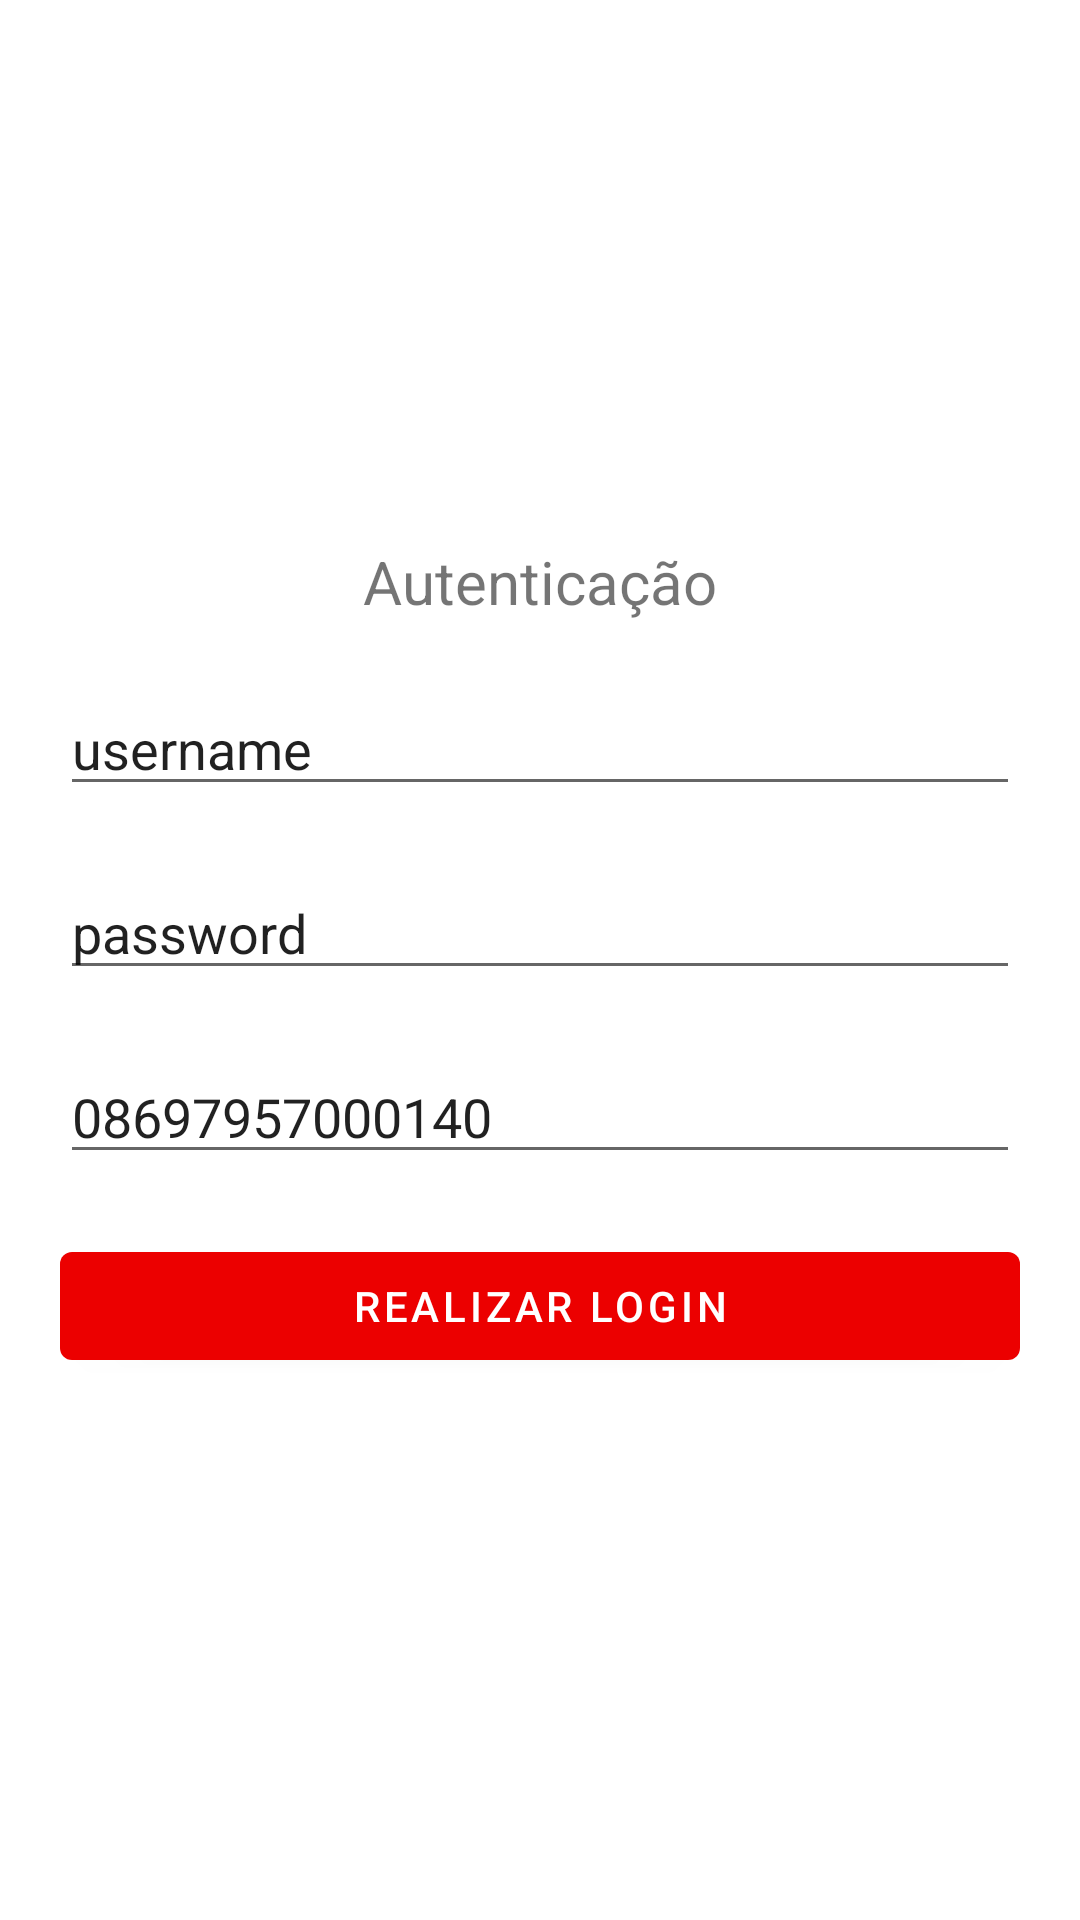

Reconstruct the res/layout file that produces this screen, plus the resources it refers to.
<!-- AndroidManifest.xml: application theme Theme.SampleAuttarSDK -->
<!-- res/layout/fragment_authentication.xml -->
<?xml version="1.0" encoding="utf-8"?>
<FrameLayout xmlns:android="http://schemas.android.com/apk/res/android"
    android:layout_width="match_parent"
    android:layout_height="match_parent"
    xmlns:tools="http://schemas.android.com/tools">

    <LinearLayout
        android:layout_width="match_parent"
        android:layout_height="match_parent"
        android:gravity="center"
        android:orientation="vertical"
        android:padding="20dp">

        <TextView
            android:layout_width="wrap_content"
            android:layout_height="wrap_content"
            android:text="@string/autentica_o"
            android:textSize="20sp" />

        <EditText
            android:id="@+id/et_user"
            android:layout_width="match_parent"
            android:layout_height="wrap_content"
            android:layout_marginTop="20dp"
            android:hint="@string/usu_rio"
            android:text="username"
            android:singleLine="true" />

        <EditText
            android:id="@+id/et_password"
            android:layout_width="match_parent"
            android:layout_height="wrap_content"
            android:layout_marginTop="20dp"
            android:hint="@string/senha"
            android:text="password"
            android:singleLine="true" />

        <EditText
            android:id="@+id/et_cnpj"
            android:layout_width="match_parent"
            android:layout_height="wrap_content"
            android:layout_marginTop="20dp"
            android:hint="@string/cnpj"
            android:inputType="number"
            android:text="08697957000140"
            android:singleLine="true" />

        <Button
            android:id="@+id/btn_login"
            android:layout_width="match_parent"
            android:layout_height="wrap_content"
            android:layout_marginTop="20dp"
            android:text="@string/realizar_login" />
    </LinearLayout>


</FrameLayout>
<!-- resources referenced by this layout -->
<resources>
  <string name="autentica_o">Autenticação</string>
  <string name="cnpj">CNPJ</string>
  <string name="realizar_login">Realizar login</string>
  <string name="senha">SENHA</string>
  <string name="usu_rio">USUÁRIO</string>
  <style name="Theme.SampleAuttarSDK" parent="Theme.MaterialComponents.DayNight.DarkActionBar">
          
          <item name="colorPrimary">@color/purple_500</item>
          <item name="colorPrimaryVariant">@color/purple_700</item>
          <item name="colorOnPrimary">@color/white</item>
          
          <item name="colorSecondary">@color/purple_500</item>
          <item name="colorSecondaryVariant">@color/purple_700</item>
          <item name="colorOnSecondary">@color/black</item>
          
          <item name="android:statusBarColor" tools:targetApi="l">?attr/colorPrimaryVariant</item>
          
      </style>
  <color name="purple_500">#EC0000</color>
  <color name="purple_700">#EC0000</color>
  <color name="white">#FFFFFFFF</color>
  <color name="black">#FF000000</color>
</resources>
